Dataset: images (GitHub, jainm1234/ping-pong-detect). Classes: blur ball, close-up, orange, player, pov, table, white.

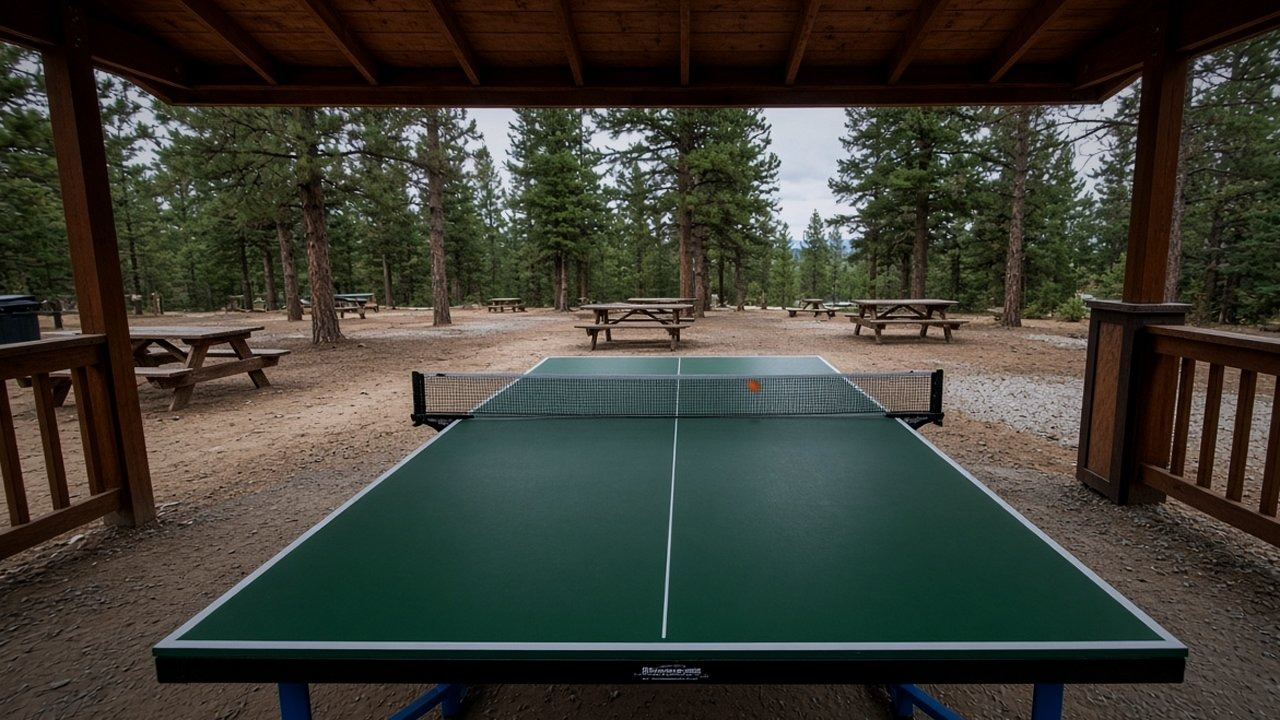
Label: pov

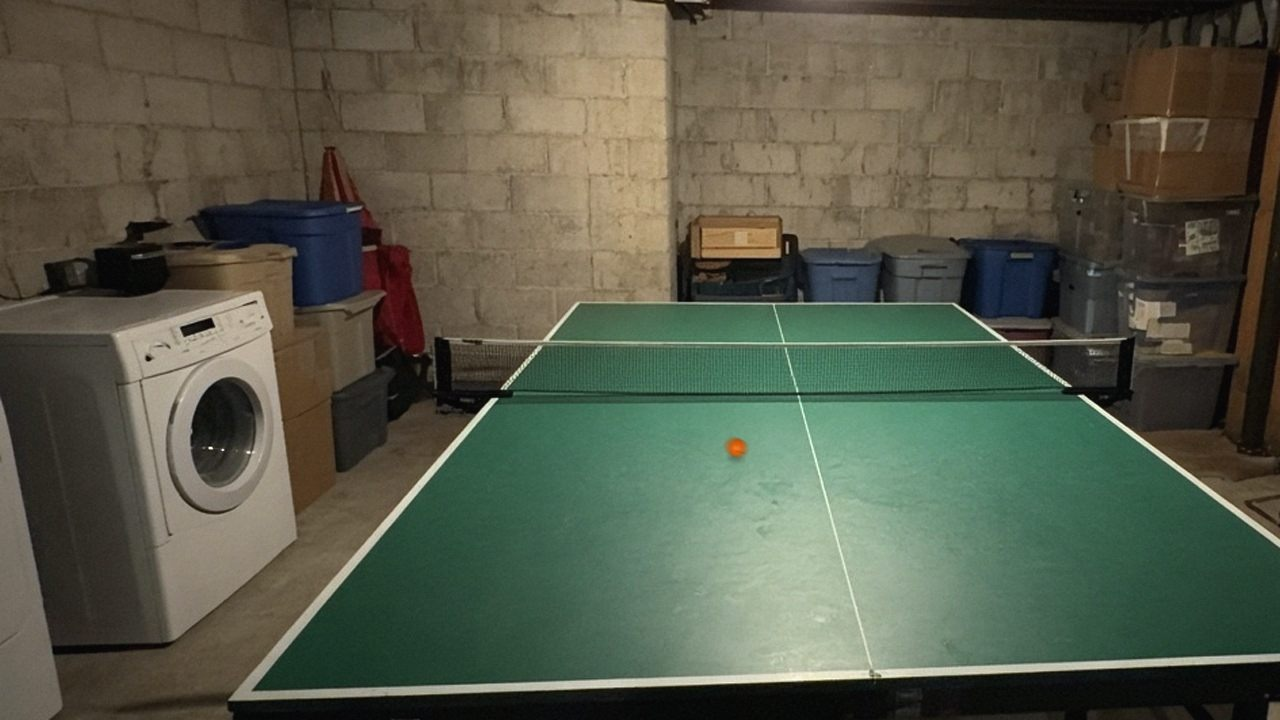
Label: pov

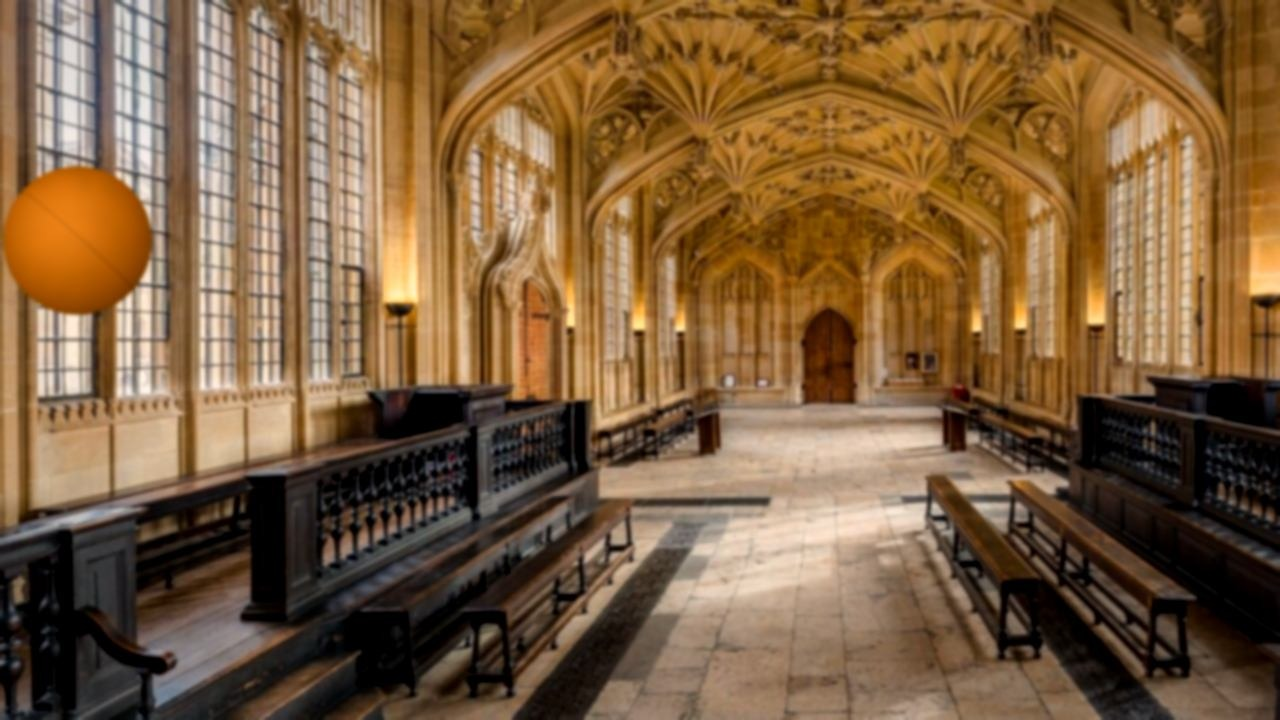
Label: orange

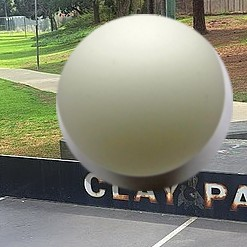
Label: white

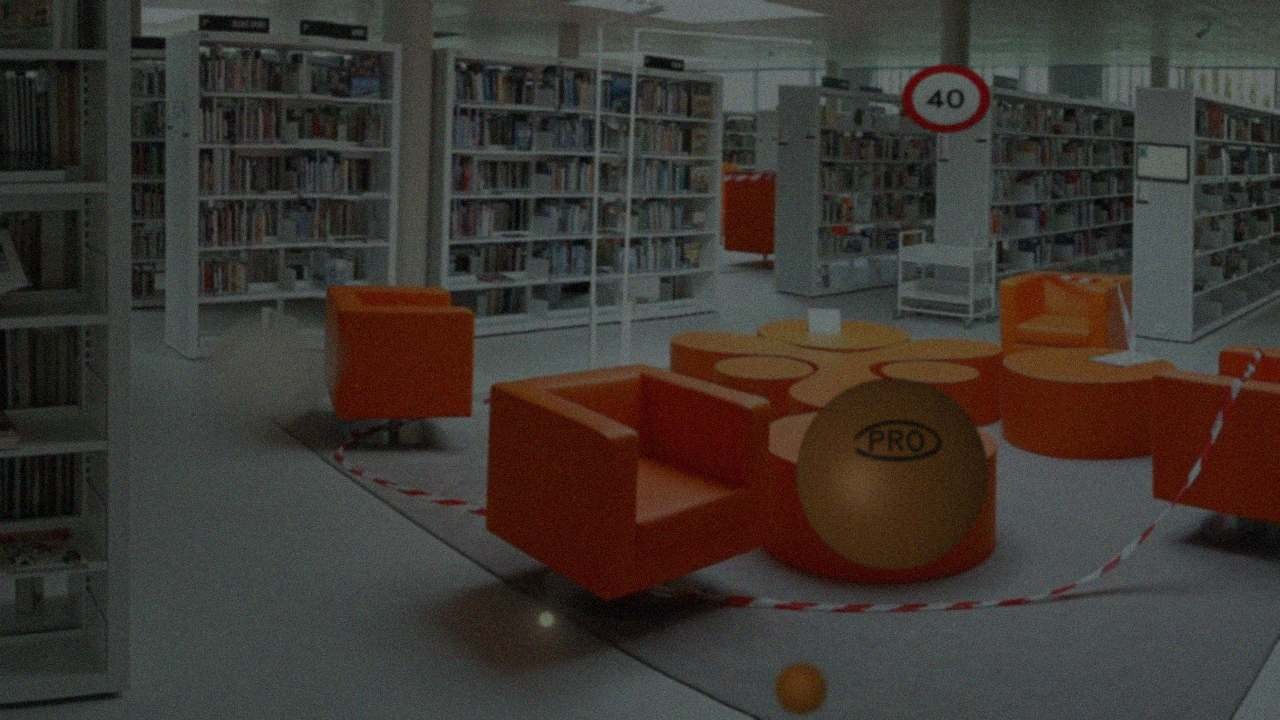
Label: orange

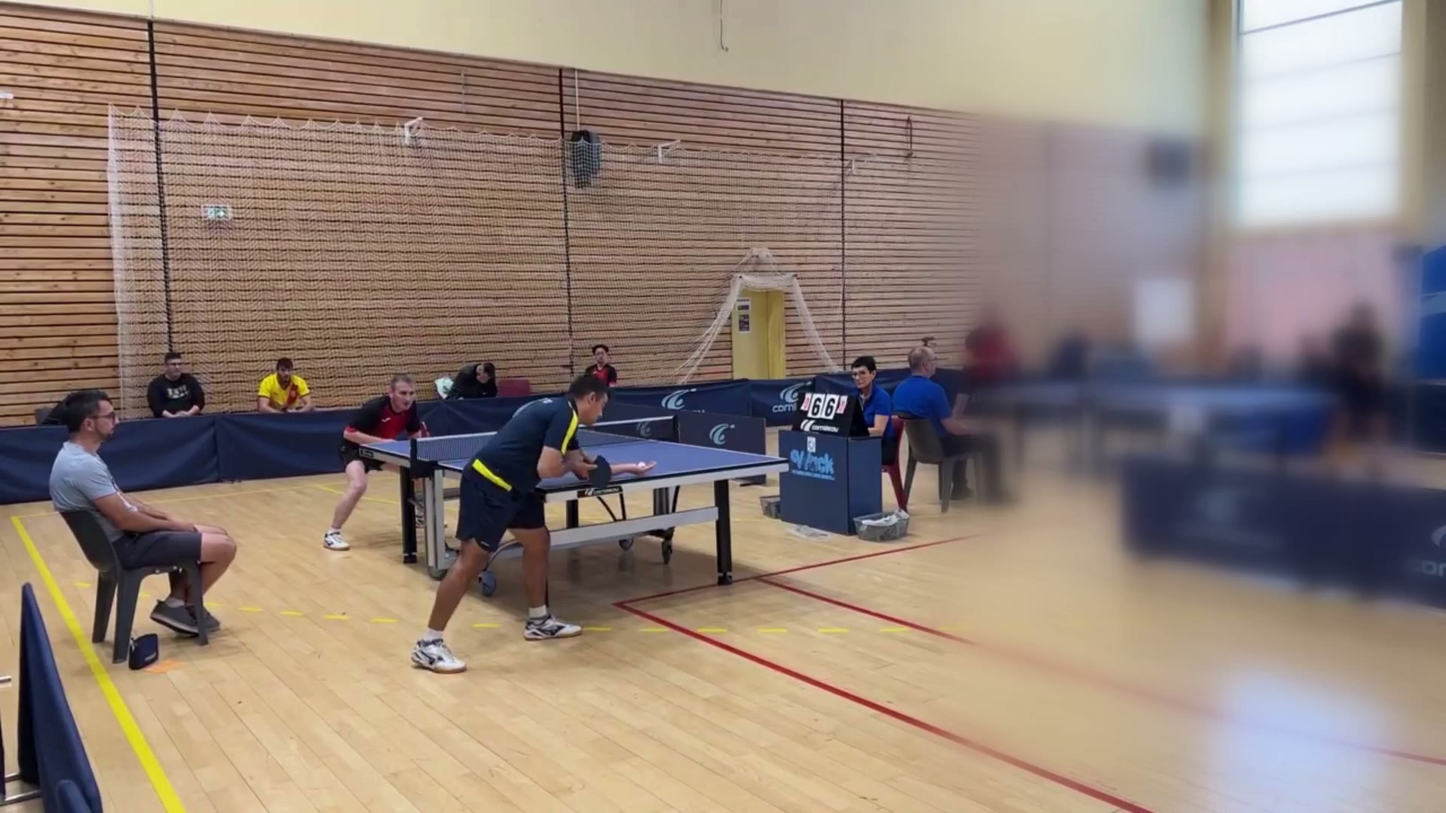
Label: blur ball
